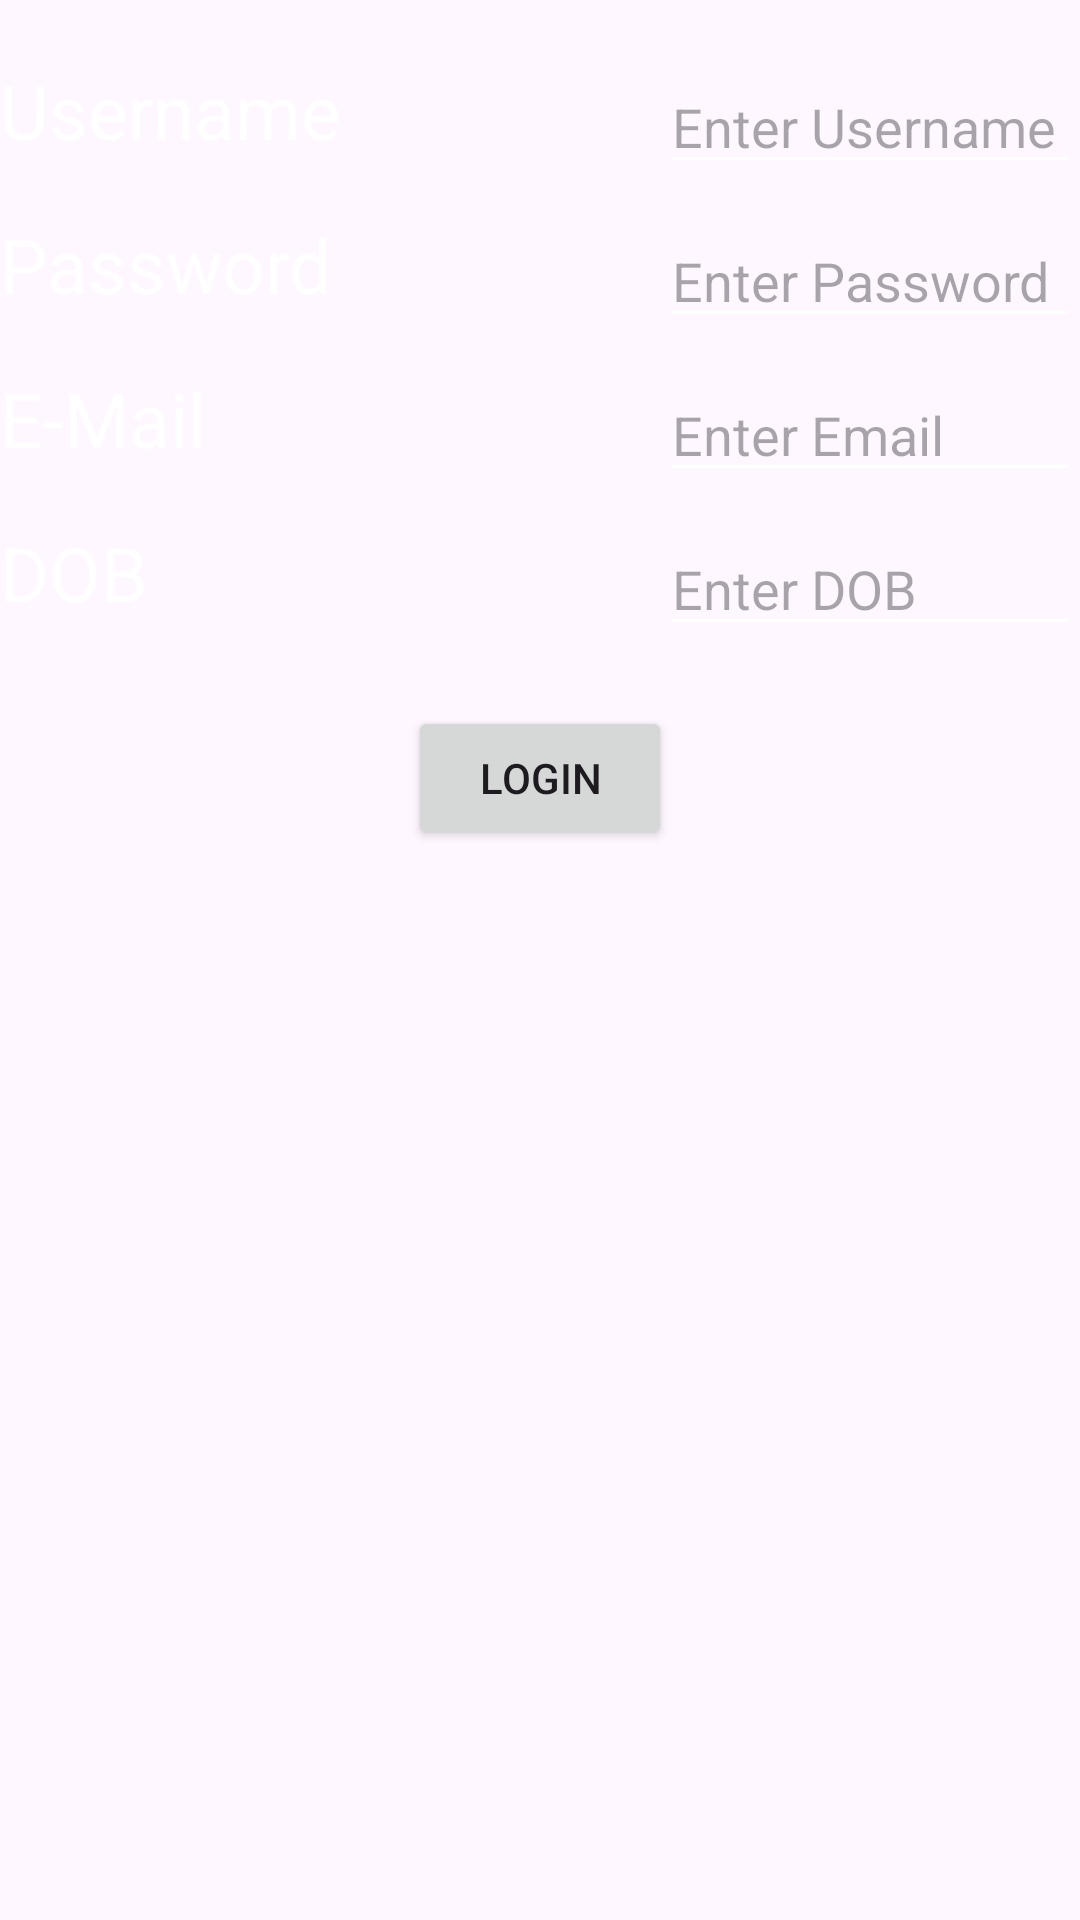

This screen was rendered from an Android layout file. Write that file and the resources it references.
<!-- AndroidManifest.xml: application theme Theme.MobileAppEse -->
<!-- res/layout/sign_up_page.xml -->
<?xml version="1.0" encoding="utf-8"?>
<androidx.constraintlayout.widget.ConstraintLayout
    xmlns:android="http://schemas.android.com/apk/res/android"
    xmlns:app="http://schemas.android.com/apk/res-auto"
    xmlns:tools="http://schemas.android.com/tools"
    android:layout_width="match_parent"
    android:layout_height="wrap_content"
    >
    <RelativeLayout
        android:layout_width="match_parent"
        android:layout_height="wrap_content"
        app:layout_constraintTop_toTopOf="parent"
        app:layout_constraintStart_toStartOf="parent"
        android:layout_marginTop="20dp"
        android:id="@+id/username_text"
        >
        <TextView
            android:layout_width="wrap_content"
            android:layout_height="wrap_content"
            android:textColor="#FFFFFF"
            android:text="Username"
            android:id="@+id/u_text"
            android:textSize="25sp"
            />
        <EditText
            android:id="@+id/username"
            android:layout_width="140dp"
            android:layout_height="wrap_content"
            android:layout_alignParentEnd="true"
            android:textColor="#FFFFFF"
            android:backgroundTint="#FFFFFF"
            android:hint="Enter Username"
            />
    </RelativeLayout>
    <RelativeLayout
        android:layout_width="match_parent"
        android:layout_height="wrap_content"
        app:layout_constraintTop_toBottomOf="@+id/username_text"
        app:layout_constraintStart_toStartOf="parent"
        android:layout_marginTop="10dp"
        android:id="@+id/password_text"
        >
        <TextView
            android:layout_width="wrap_content"
            android:layout_height="wrap_content"
            android:textColor="#FFFFFF"
            android:text="Password"
            android:textSize="25sp"
            />
        <EditText
            android:id="@+id/password"
            android:layout_width="140dp"
            android:layout_height="wrap_content"
            android:layout_alignParentEnd="true"
            android:textColor="#FFFFFF"
            android:backgroundTint="#FFFFFF"
            android:inputType="textPassword"
            android:hint="Enter Password"
            />
    </RelativeLayout>
    <RelativeLayout
        android:layout_width="match_parent"
        android:layout_height="wrap_content"
        app:layout_constraintTop_toBottomOf="@+id/password_text"
        app:layout_constraintStart_toStartOf="parent"
        android:layout_marginTop="10dp"
        android:id="@+id/email_box"
        >
        <TextView
            android:layout_width="wrap_content"
            android:layout_height="wrap_content"
            android:textColor="#FFFFFF"
            android:text="E-Mail"
            android:textSize="25sp"
            />
        <EditText
            android:id="@+id/email"
            android:layout_width="140dp"
            android:layout_height="wrap_content"
            android:layout_alignParentEnd="true"
            android:textColor="#FFFFFF"
            android:backgroundTint="#FFFFFF"
            android:inputType="textEmailAddress"
            android:hint="Enter Email"
             />
    </RelativeLayout>
    <RelativeLayout
        android:layout_width="match_parent"
        android:layout_height="wrap_content"
        app:layout_constraintTop_toBottomOf="@+id/email_box"
        app:layout_constraintStart_toStartOf="parent"
        android:layout_marginTop="10dp"
        android:id="@+id/dob_box"
        >
        <TextView
            android:layout_width="wrap_content"
            android:layout_height="wrap_content"
            android:textColor="#FFFFFF"
            android:text="DOB"
            android:textSize="25sp"
            />
        <EditText
            android:id="@+id/dob"
            android:layout_width="140dp"
            android:layout_height="wrap_content"
            android:layout_alignParentEnd="true"
            android:textColor="#FFFFFF"
            android:backgroundTint="#FFFFFF"
            android:inputType="date"
            android:hint="Enter DOB"
            />
    </RelativeLayout>
    <RelativeLayout
        android:layout_width="match_parent"
        android:layout_height="wrap_content"
        app:layout_constraintTop_toBottomOf="@+id/dob_box"
        app:layout_constraintStart_toStartOf="parent"
        android:layout_marginTop="20dp"
        >
        <Button
            android:id="@+id/sign_up"
            android:layout_width="wrap_content"
            android:layout_height="wrap_content"
            android:text="Login"
            android:layout_centerHorizontal="true"
            />
    </RelativeLayout>
</androidx.constraintlayout.widget.ConstraintLayout>
<!-- resources referenced by this layout -->
<resources>
  <style name="Theme.MobileAppEse" parent="Base.Theme.MobileAppEse" />
  <style name="Base.Theme.MobileAppEse" parent="Theme.Material3.DayNight.NoActionBar">
          
          
      </style>
</resources>
